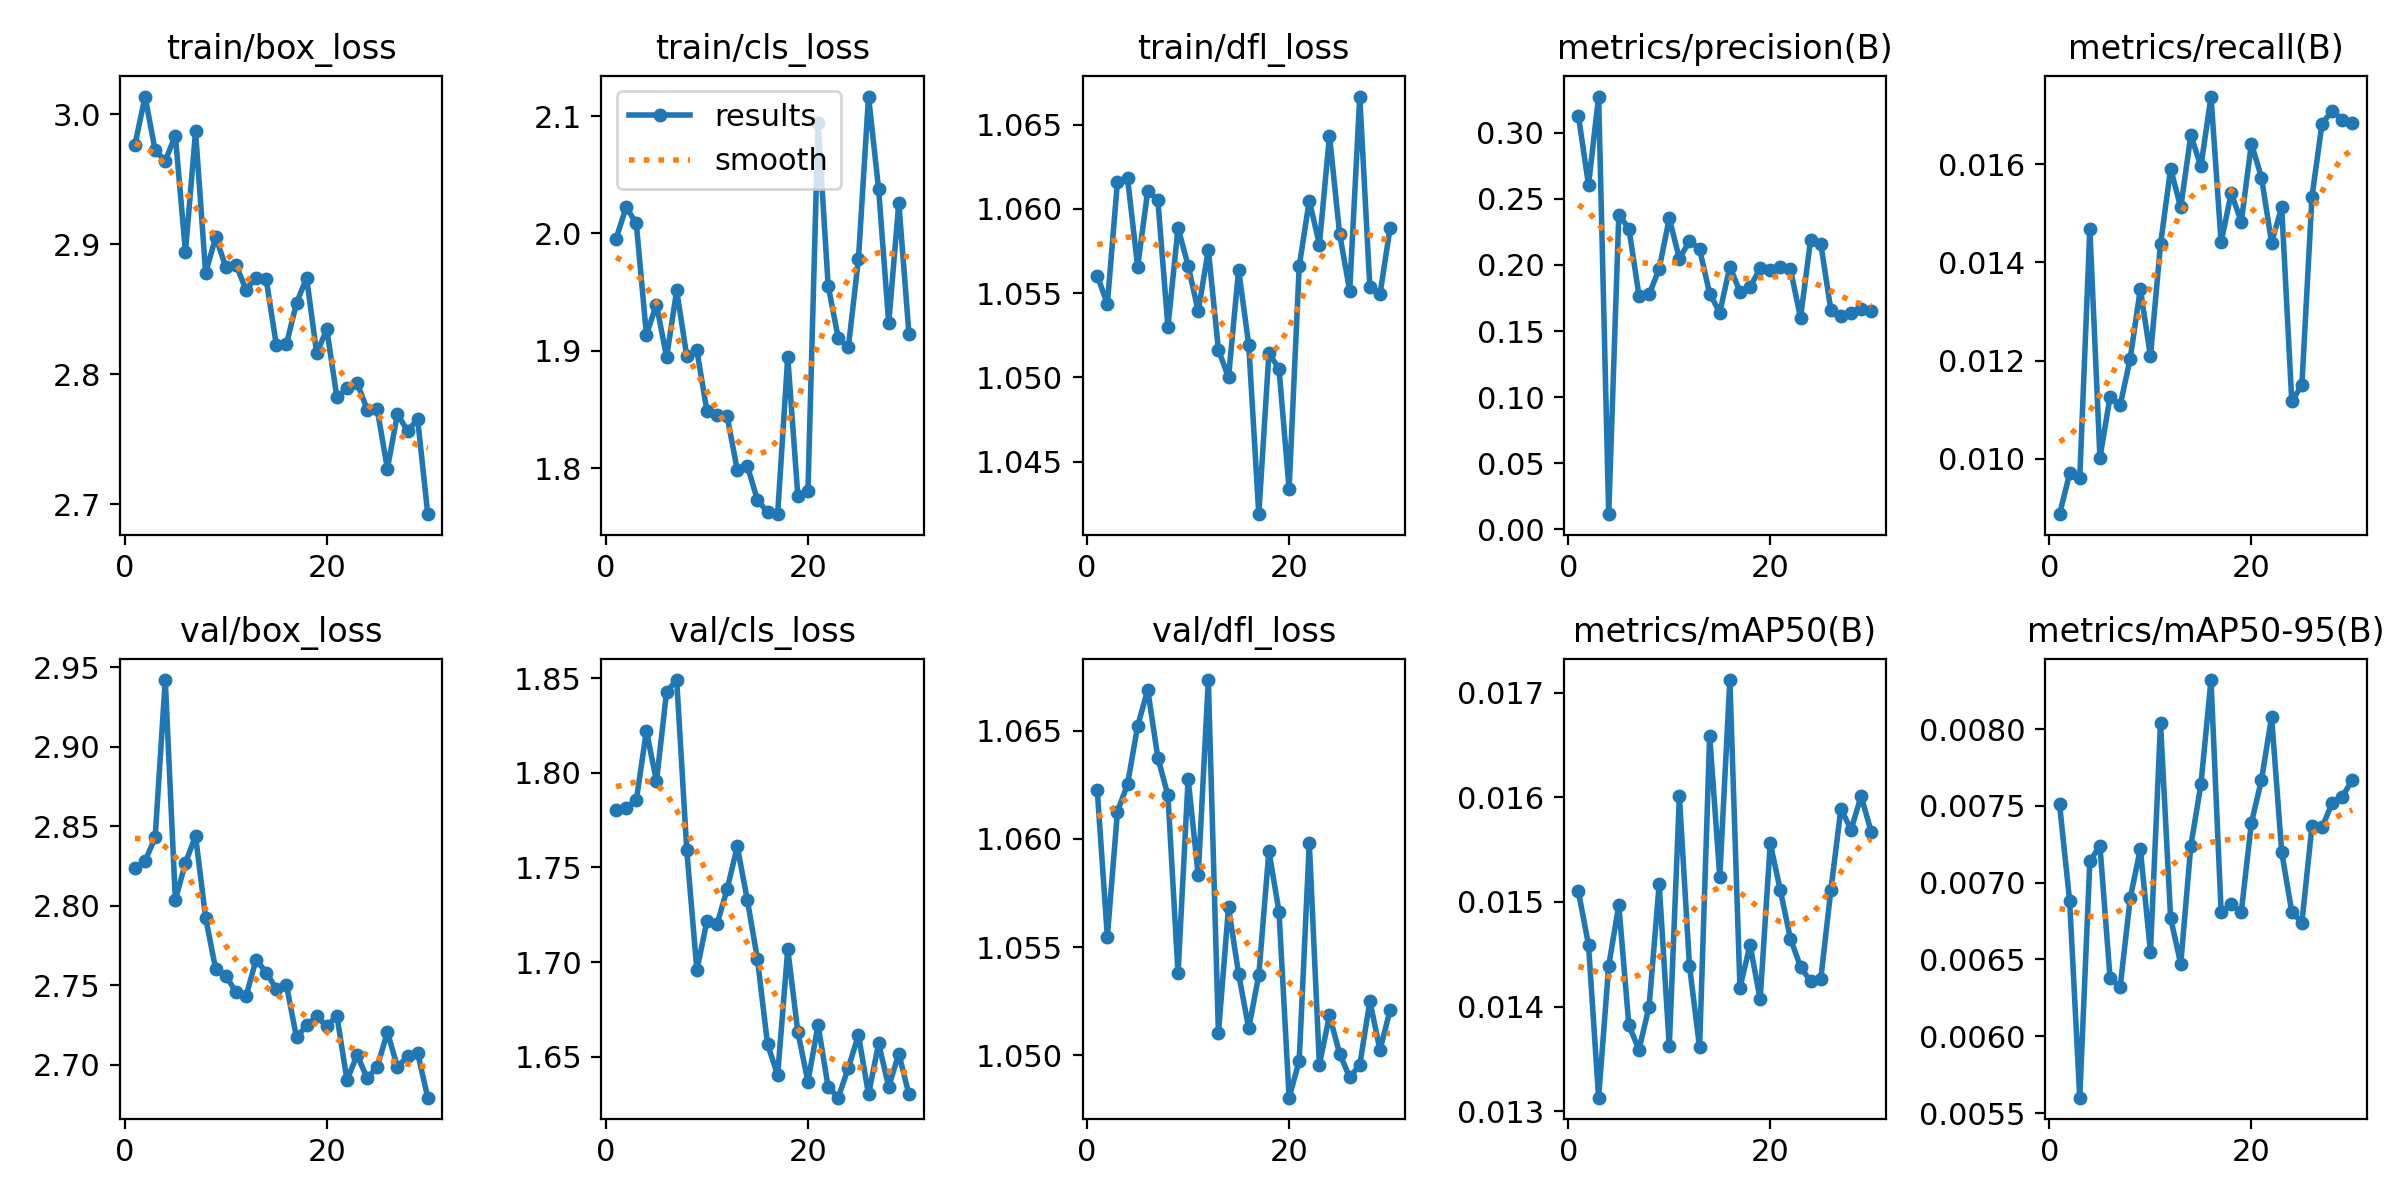

The table this chart was drawn from, first rows:
epoch, time, train/box_loss, train/cls_loss, train/dfl_loss, metrics/precision(B), metrics/recall(B), metrics/mAP50(B), metrics/mAP50-95(B), val/box_loss, val/cls_loss, val/dfl_loss, lr/pg0, lr/pg1, lr/pg2
1, 45.71, 2.977, 1.996, 1.056, 0.3127, 0.00887, 0.0151, 0.00751, 2.824, 1.781, 1.062, 5.16579e-05, 5.16579e-05, 5.16579e-05
2, 90.04, 3.014, 2.022, 1.054, 0.2604, 0.0097, 0.01459, 0.00688, 2.828, 1.781, 1.055, 0.0001002, 0.0001002, 0.0001002
3, 134.1, 2.972, 2.009, 1.062, 0.3273, 0.0096, 0.01313, 0.0056, 2.843, 1.785, 1.061, 0.0001454, 0.0001454, 0.0001454
4, 177.9, 2.964, 1.914, 1.062, 0.01151, 0.01469, 0.01439, 0.00714, 2.942, 1.822, 1.063, 0.0001406, 0.0001406, 0.0001406
5, 221.8, 2.984, 1.939, 1.057, 0.2377, 0.01002, 0.01497, 0.00724, 2.804, 1.796, 1.065, 0.0001354, 0.0001354, 0.0001354
6, 264.9, 2.894, 1.895, 1.061, 0.2275, 0.01126, 0.01382, 0.00638, 2.827, 1.843, 1.067, 0.0001303, 0.0001303, 0.0001303
7, 308.6, 2.987, 1.951, 1.061, 0.1768, 0.01109, 0.01359, 0.00632, 2.844, 1.849, 1.064, 0.0001251, 0.0001251, 0.0001251
8, 351.5, 2.878, 1.895, 1.053, 0.1776, 0.01204, 0.014, 0.0069, 2.792, 1.759, 1.062, 0.00012, 0.00012, 0.00012
9, 394.7, 2.906, 1.9, 1.059, 0.1971, 0.01346, 0.01517, 0.00722, 2.76, 1.696, 1.054, 0.0001148, 0.0001148, 0.0001148
10, 437.6, 2.883, 1.849, 1.057, 0.2353, 0.01209, 0.01362, 0.00655, 2.756, 1.722, 1.063, 0.0001097, 0.0001097, 0.0001097
11, 481.1, 2.884, 1.845, 1.054, 0.2047, 0.01437, 0.01601, 0.00804, 2.746, 1.72, 1.058, 0.0001045, 0.0001045, 0.0001045
12, 523.3, 2.865, 1.844, 1.058, 0.218, 0.01591, 0.01439, 0.00677, 2.743, 1.739, 1.067, 9.9372e-05, 9.9372e-05, 9.9372e-05
13, 566.4, 2.874, 1.799, 1.052, 0.212, 0.01512, 0.01361, 0.00647, 2.766, 1.761, 1.051, 9.4224e-05, 9.4224e-05, 9.4224e-05
14, 609.7, 2.873, 1.802, 1.05, 0.1783, 0.01659, 0.01659, 0.00724, 2.758, 1.733, 1.057, 8.9076e-05, 8.9076e-05, 8.9076e-05
15, 652.9, 2.823, 1.773, 1.056, 0.164, 0.01596, 0.01524, 0.00764, 2.748, 1.702, 1.054, 8.3928e-05, 8.3928e-05, 8.3928e-05
16, 695.6, 2.823, 1.763, 1.052, 0.1986, 0.01738, 0.01712, 0.00832, 2.75, 1.657, 1.051, 7.878e-05, 7.878e-05, 7.878e-05
17, 738.9, 2.855, 1.761, 1.042, 0.1797, 0.01441, 0.01418, 0.00681, 2.717, 1.64, 1.054, 7.3632e-05, 7.3632e-05, 7.3632e-05
18, 782.6, 2.874, 1.895, 1.051, 0.1831, 0.01541, 0.01459, 0.00686, 2.725, 1.707, 1.059, 6.8484e-05, 6.8484e-05, 6.8484e-05
19, 825.5, 2.816, 1.777, 1.051, 0.1976, 0.01483, 0.01407, 0.00681, 2.73, 1.663, 1.057, 6.3336e-05, 6.3336e-05, 6.3336e-05
20, 868.7, 2.835, 1.781, 1.043, 0.1961, 0.01642, 0.01556, 0.00739, 2.724, 1.637, 1.048, 5.8188e-05, 5.8188e-05, 5.8188e-05
21, 913.2, 2.783, 2.094, 1.057, 0.1982, 0.01573, 0.01511, 0.00767, 2.731, 1.667, 1.05, 5.304e-05, 5.304e-05, 5.304e-05
22, 955, 2.79, 1.956, 1.06, 0.1967, 0.0144, 0.01465, 0.00808, 2.69, 1.634, 1.06, 4.7892e-05, 4.7892e-05, 4.7892e-05
23, 996.7, 2.794, 1.911, 1.058, 0.16, 0.01513, 0.01438, 0.0072, 2.706, 1.628, 1.05, 4.2744e-05, 4.2744e-05, 4.2744e-05
24, 1039, 2.773, 1.903, 1.064, 0.219, 0.01117, 0.01424, 0.00681, 2.692, 1.644, 1.052, 3.7596e-05, 3.7596e-05, 3.7596e-05
25, 1081, 2.773, 1.978, 1.059, 0.2162, 0.0115, 0.01426, 0.00674, 2.699, 1.661, 1.05, 3.2448e-05, 3.2448e-05, 3.2448e-05
26, 1122, 2.727, 2.117, 1.055, 0.1661, 0.01534, 0.01511, 0.00737, 2.721, 1.63, 1.049, 2.73e-05, 2.73e-05, 2.73e-05
27, 1164, 2.77, 2.038, 1.067, 0.1613, 0.01683, 0.01589, 0.00736, 2.698, 1.657, 1.05, 2.2152e-05, 2.2152e-05, 2.2152e-05
28, 1206, 2.756, 1.924, 1.055, 0.1637, 0.01709, 0.01569, 0.00752, 2.705, 1.634, 1.053, 1.7004e-05, 1.7004e-05, 1.7004e-05
29, 1247, 2.766, 2.026, 1.055, 0.1668, 0.01691, 0.01601, 0.00756, 2.707, 1.652, 1.05, 1.1856e-05, 1.1856e-05, 1.1856e-05
30, 1289, 2.693, 1.915, 1.059, 0.1653, 0.01684, 0.01567, 0.00767, 2.679, 1.63, 1.052, 6.708e-06, 6.708e-06, 6.708e-06
